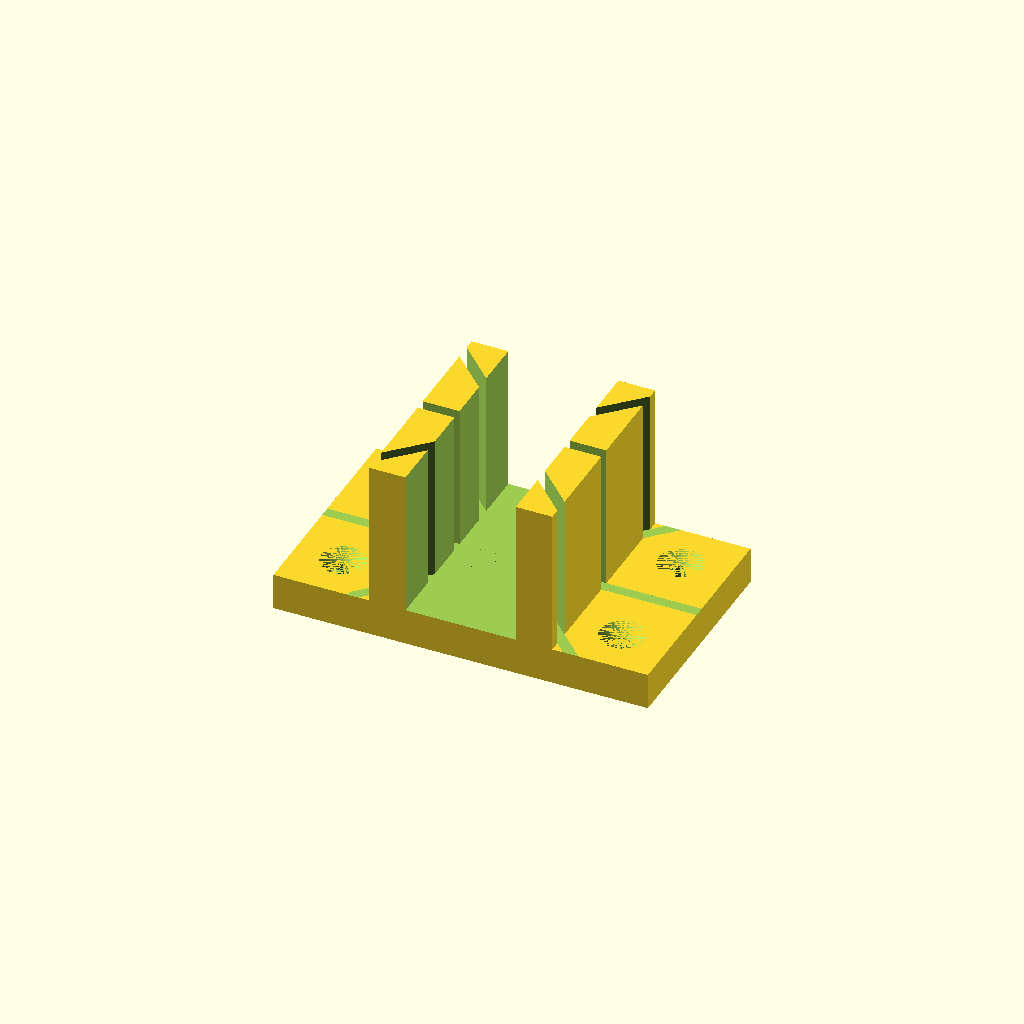
Cell 1: the model at its default parameters.
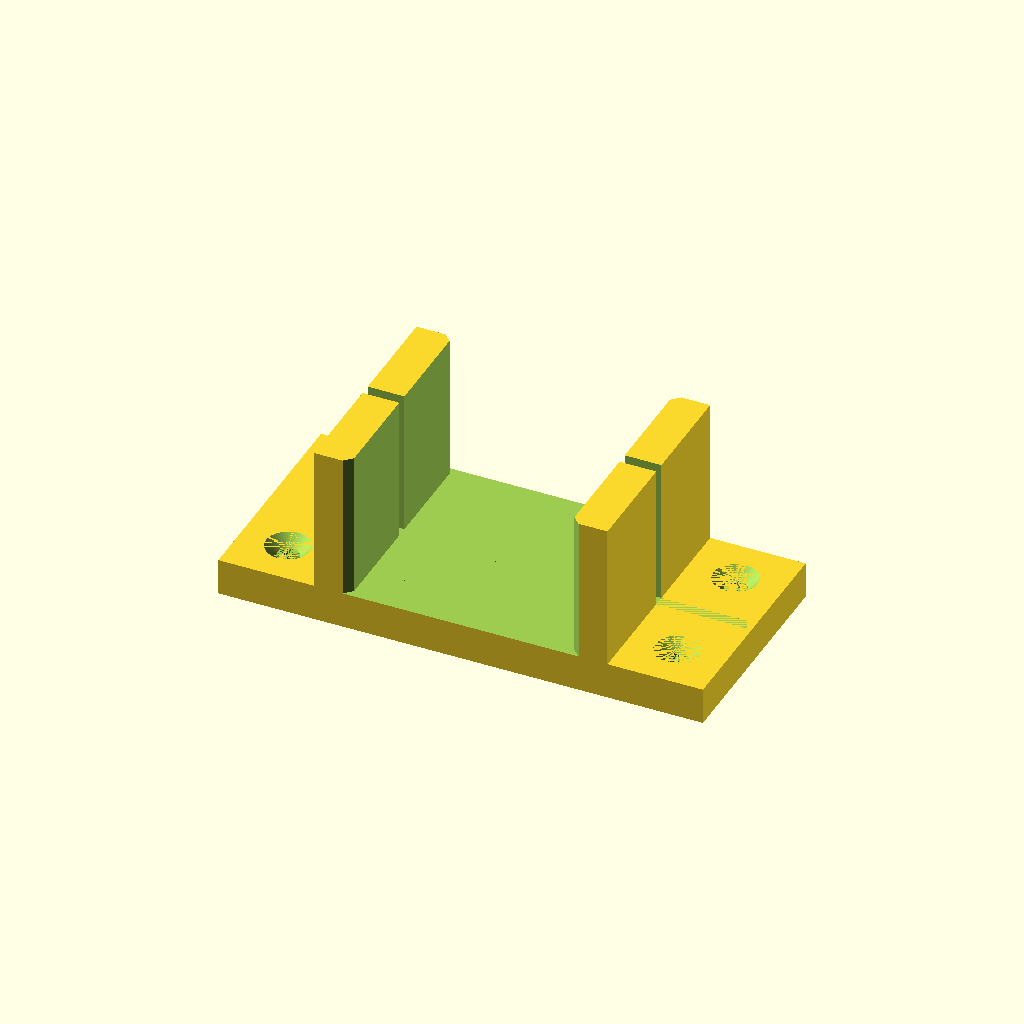
Cell 2: the same model with width = 30.
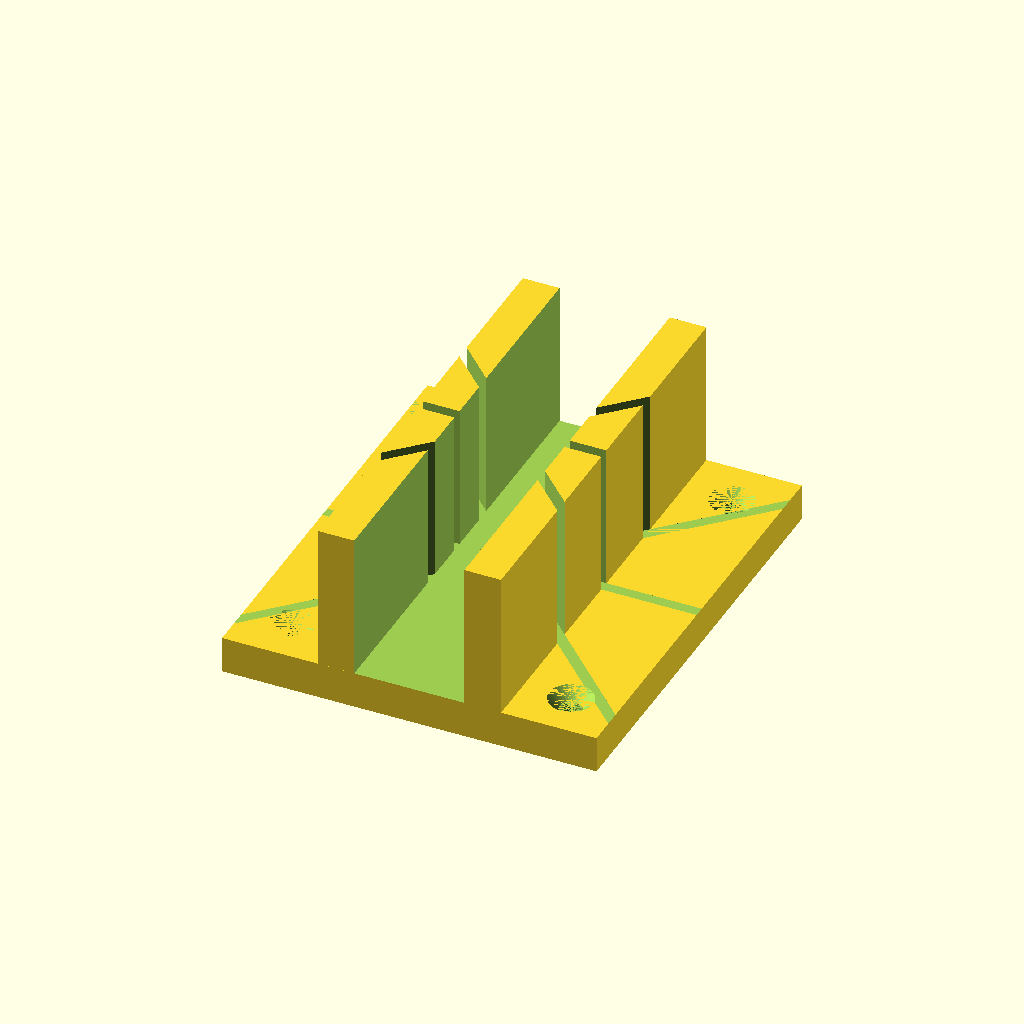
Cell 3: the same model with length = 60.
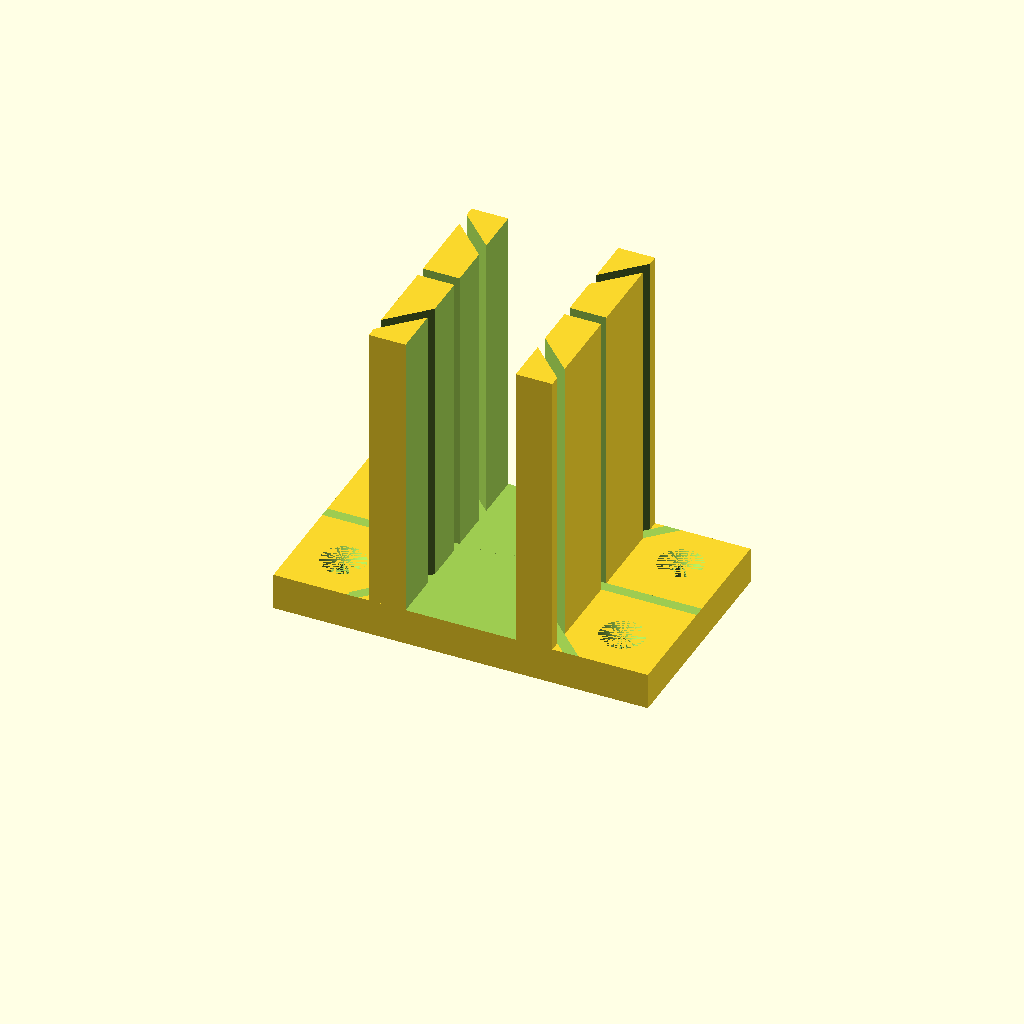
Cell 4 — height set to 40, the other parameters unchanged.
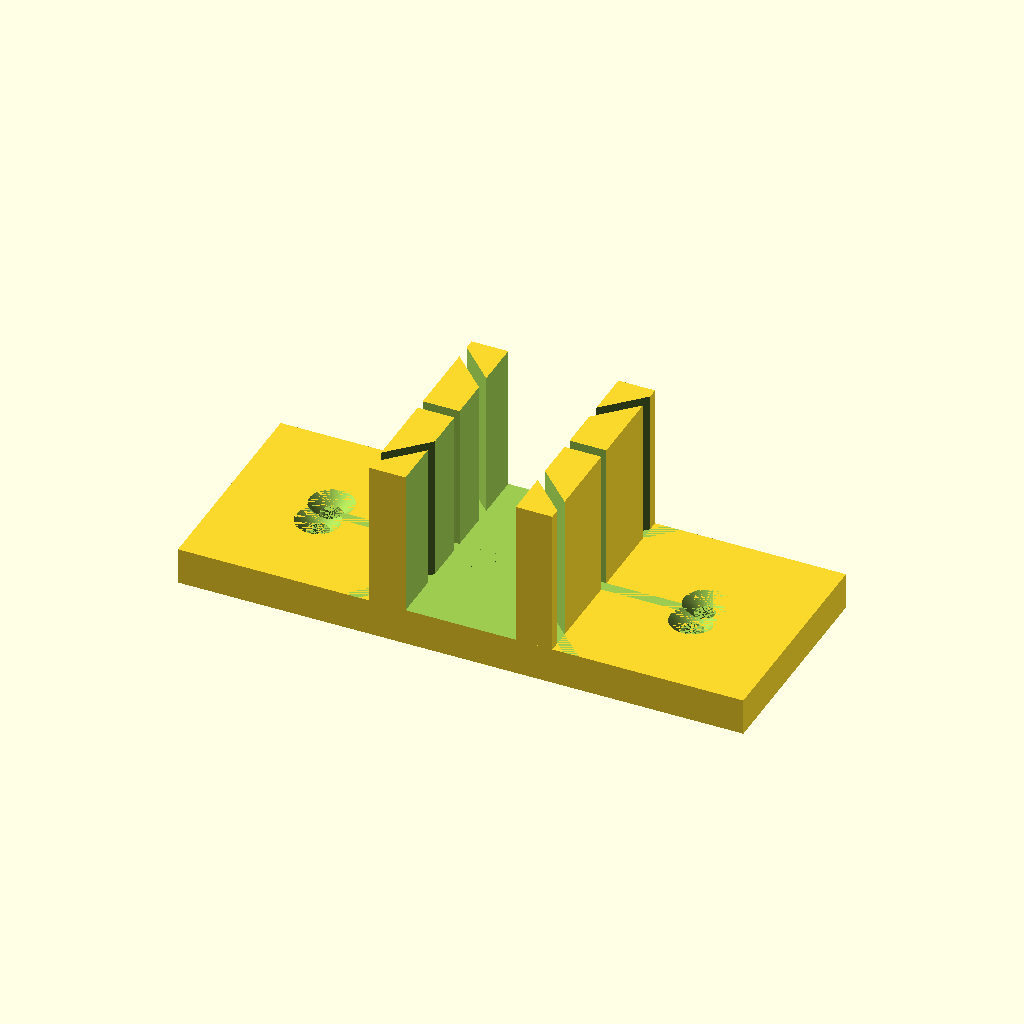
Cell 5: the same model with extraBaseWidth = 26.
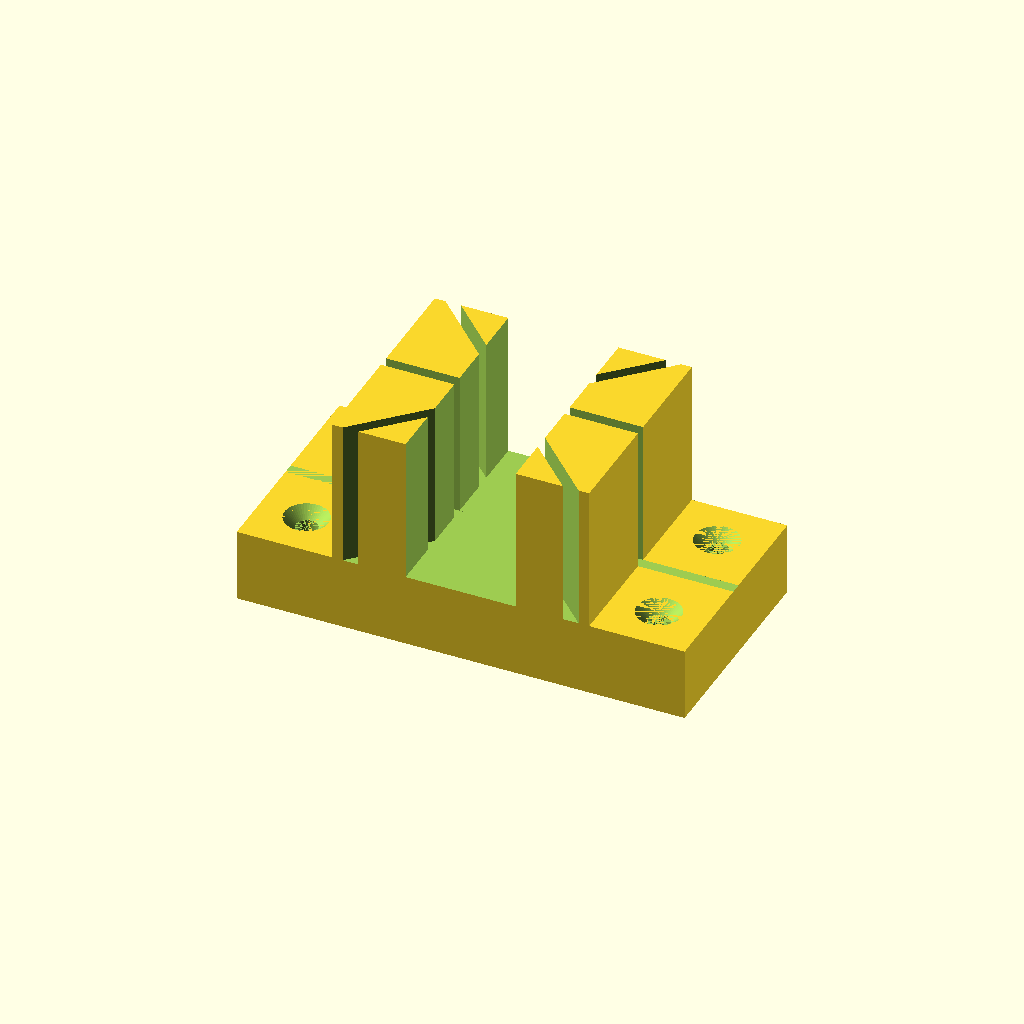
Cell 6 — wallThickness set to 10, the other parameters unchanged.
One fixed orthographic camera (rotation 55°, 0°, 25°; colour scheme Cornfield) for every cell.
OpenSCAD source file scadFiles/1536307/2379967.scad:
$fn = 50;



width = 15;

length = 30;

height = 20;

extraBaseWidth = 13;



wallThickness = 5;

slitWidth = 1.5;



screwRadius = 1.5;



miter();



module miter()

{

    difference()

    {

        union()

        {

            centerCube(width + 2 * wallThickness, length, wallThickness + height);

            centerCube(width + 2 * wallThickness + 2 * extraBaseWidth, length, wallThickness);

        }

        translate([0, 0, wallThickness])

        {

            centerCube(width, length + 0.1, height + 0.1);

            for(i = [-1:1:1])

            {

                rotate([0, 0, i * 45])

                {

                    centerCube(width + length + 2 * wallThickness + 0.1, slitWidth, height + 0.1);

                }

            }

        }

        for(i = [-1:2:1])

        {

            for(j = [-1:2:1])

            {

                translate([i * (width / 2 + wallThickness + extraBaseWidth / 2), j * (length / 2 - extraBaseWidth / 2), -0.1])

                {

                    cylinder(r = screwRadius, h = wallThickness - screwRadius + 0.1);

                    translate([0, 0, wallThickness - screwRadius + 0.1 - 0.001])

                    {

                        cylinder(r1 = screwRadius, r2 = 2 * screwRadius, h = screwRadius + 0.002);

                    }

                }

            }

        }

    }

}



module centerCube(x, y, z)

{

    translate([-x / 2, -y / 2, 0])

    {

        cube([x, y, z]);

    }

}
Parameter table extracted from the source (name, type, default, range or options):
width: number, default 15
length: number, default 30
height: number, default 20
extraBaseWidth: number, default 13
wallThickness: number, default 5
slitWidth: number, default 1.5
screwRadius: number, default 1.5
